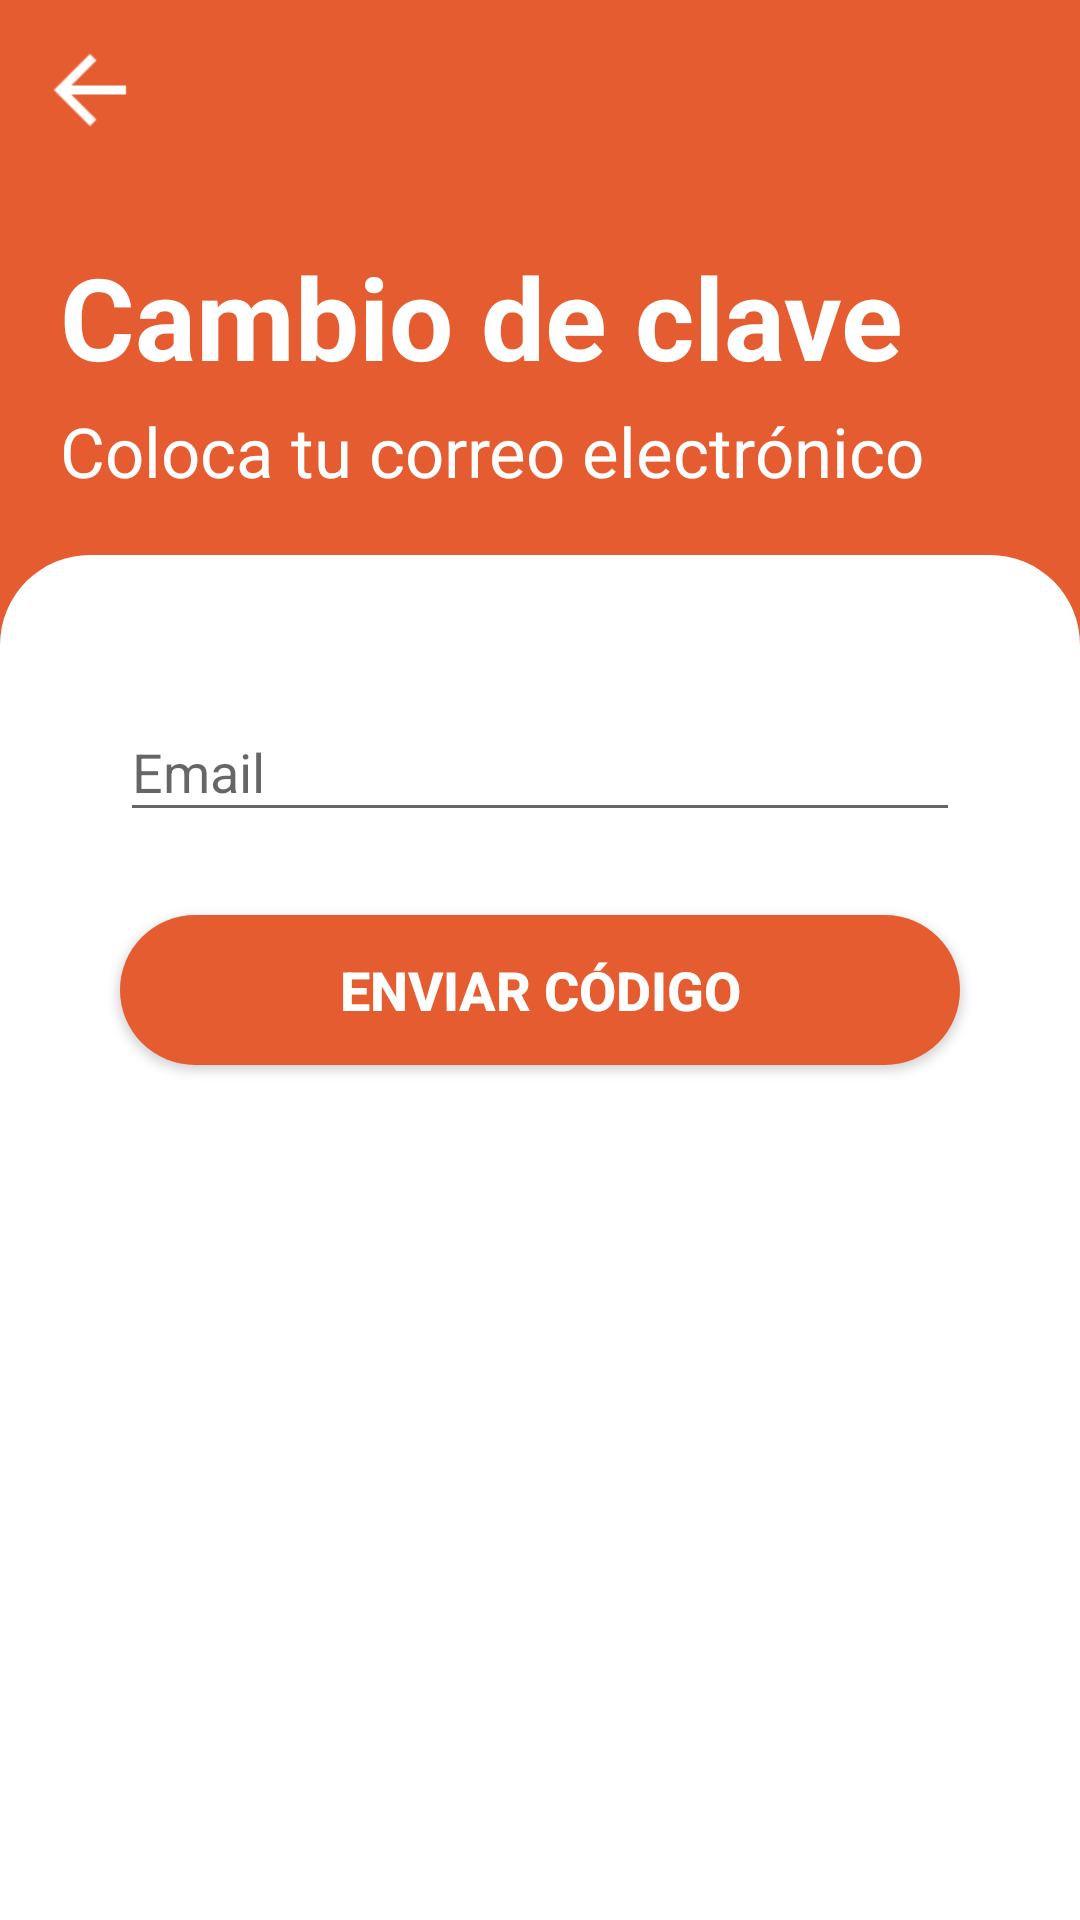

Reconstruct the res/layout file that produces this screen, plus the resources it refers to.
<!-- AndroidManifest.xml: application theme Theme.EasyDeliver -->
<!-- res/layout/activity_change_password.xml -->
<?xml version="1.0" encoding="utf-8"?>
<RelativeLayout xmlns:android="http://schemas.android.com/apk/res/android"
    xmlns:app="http://schemas.android.com/apk/res-auto"
    xmlns:tools="http://schemas.android.com/tools"
    android:layout_width="match_parent"
    android:layout_height="match_parent"
    android:background="?attr/alBackground"
    tools:context=".views.activities.auth.ChangePasswordScreenActivity">

    <ImageButton
        android:layout_width="40dp"
        android:layout_height="40dp"
        android:layout_margin="10dp"
        android:background="?attr/alBackground"
        android:tint="?attr/alText2"
        android:scaleX="1.5"
        android:onClick="goToPreviousActivity"
        android:scaleY="1.5"
        android:layout_alignParentStart="true"
        android:src="@drawable/ic_baseline_arrow_back_24"/>

    <TextView
        android:layout_width="wrap_content"
        android:layout_height="50dp"
        android:layout_centerHorizontal="true"
        android:text="Cambio de clave"
        android:textColor="?attr/alText2"
        android:layout_alignParentStart="true"
        android:layout_marginStart="20dp"
        android:layout_marginTop="80dp"
        android:textSize="38sp"
        android:textStyle="bold" />

    <TextView
        android:layout_width="wrap_content"
        android:layout_height="wrap_content"
        android:layout_centerHorizontal="true"
        android:text="Coloca tu correo electrónico"
        android:textColor="?attr/alText2"
        android:layout_alignParentStart="true"
        android:layout_marginStart="20dp"
        android:layout_marginTop="135dp"
        android:textSize="23sp" />


    <LinearLayout
        android:layout_width="match_parent"
        android:layout_height="match_parent"
        android:orientation="vertical"
        android:background="@drawable/layout_bg_rounded_1"
        android:layout_alignParentTop="true"
        android:layout_marginTop="185dp"
        android:layout_marginBottom="-30dp">

        <com.google.android.material.textfield.TextInputLayout
            android:layout_width="match_parent"
            android:layout_height="60dp"
            android:layout_margin="10dp"
            android:hint="Email">

            <com.google.android.material.textfield.TextInputEditText
                android:id="@+id/acpTxtEmail"
                android:layout_width="match_parent"
                android:layout_height="wrap_content"
                android:inputType="textEmailAddress"
                />

        </com.google.android.material.textfield.TextInputLayout>

        <Button
            android:layout_width="match_parent"
            android:layout_height="50dp"
            android:layout_margin="10dp"
            android:background="@drawable/layout_button_rounded_1"
            android:textColor="?attr/awText2"
            android:text="Enviar Código"
            android:onClick="changePassword"
            android:textSize="18sp"
            android:textStyle="bold"/>

    </LinearLayout>

</RelativeLayout>
<!-- resources referenced by this layout -->
<resources>
  <!-- drawable ic_baseline_arrow_back_24 (drawable) -->
  <vector android:height="24dp" android:tint="#F3FAFF"
      android:viewportHeight="24" android:viewportWidth="24"
      android:width="24dp" xmlns:android="http://schemas.android.com/apk/res/android">
      <path android:fillColor="@android:color/white" android:pathData="M20,11H7.83l5.59,-5.59L12,4l-8,8 8,8 1.41,-1.41L7.83,13H20v-2z"/>
  </vector>
  <!-- drawable layout_bg_rounded_1 (drawable) -->
  <?xml version="1.0" encoding="utf-8"?>
  <shape xmlns:android="http://schemas.android.com/apk/res/android">
      <solid android:color="?attr/awLayoutRounded"/>
      <stroke android:width="0dp" android:color="#B1BCBE" />
      <corners android:radius="30dp"/>
      <padding android:left="30dp" android:top="30dp" android:right="30dp" android:bottom="30dp" />
  </shape>
  <!-- drawable layout_button_rounded_1 (drawable) -->
  <?xml version="1.0" encoding="utf-8"?>
  <shape xmlns:android="http://schemas.android.com/apk/res/android"
      android:shape="rectangle">
      <solid android:color="?attr/awButton" />
      <corners android:bottomRightRadius="25dp"
          android:bottomLeftRadius="25dp"
          android:topRightRadius="25dp"
          android:topLeftRadius="25dp"/>
  </shape>
  <style name="Theme.EasyDeliver" parent="Theme.AppCompat.DayNight.NoActionBar">
          
          <item name="colorPrimary">@color/dodgerblue</item>
          <item name="colorPrimaryVariant">@color/orange</item>
          <item name="colorOnPrimary">@color/white</item>
  
          
          <item name="colorSecondary">@color/teal_200</item>
          <item name="colorSecondaryVariant">@color/teal_700</item>
          <item name="colorOnSecondary">@color/black</item>
          
          <item name="android:statusBarColor" tools:targetApi="l">@color/toolbar1</item>
          <item name="actionOverflowButtonStyle">@style/MyOverflowButtonStyle</item>
          
  
  
          
          <item name="asBackground">@color/orange</item>
          <item name="asSpinner">@color/orange</item>
  
          
          <item name="awBackground">@color/orange</item>
          <item name="awLayoutRounded">@color/bg2</item>
          <item name="awText">@color/txt1</item>
          <item name="awText2">@color/txt3</item>
          <item name="awButton">@color/orange</item>
  
          
          <item name="alBackground">@color/orange</item>
          <item name="alLayoutRounded">@color/bg2</item>
          <item name="alText">@color/txt1</item>
          <item name="alText2">@color/txt3</item>
          <item name="alText3">@color/txt4</item>
          <item name="alButton">@color/orange</item>
  
          
          <item name="amBackground">@color/orange</item>
          <item name="amBackground2">@color/bg5</item>
          <item name="amBackground3">@color/bg2</item>
          <item name="amText">@color/txt3</item>
          <item name="amText2">@color/txt3</item>
          <item name="amText3">@color/txt2</item>
  
      </style>
  <color name="dodgerblue">#E55c30</color>
  <color name="orange">#E55c30</color>
  <color name="white">#FFFFFFFF</color>
  <color name="teal_200">#FF03DAC5</color>
  <color name="teal_700">#FF018786</color>
  <color name="black">#FF000000</color>
  <color name="toolbar1">#E55c30</color>
  <style name="MyOverflowButtonStyle" parent="Widget.AppCompat.ActionButton.Overflow">
          <item name="android:tint">@color/txt3</item>
      </style>
  <color name="bg2">#FFFFFF</color>
  <color name="txt1">#000000</color>
  <color name="txt3">#FFFFFF</color>
  <color name="txt4">#1E90FF</color>
  <color name="bg5">#DFDFDF</color>
  <color name="txt2">#C1C1C1</color>
</resources>
